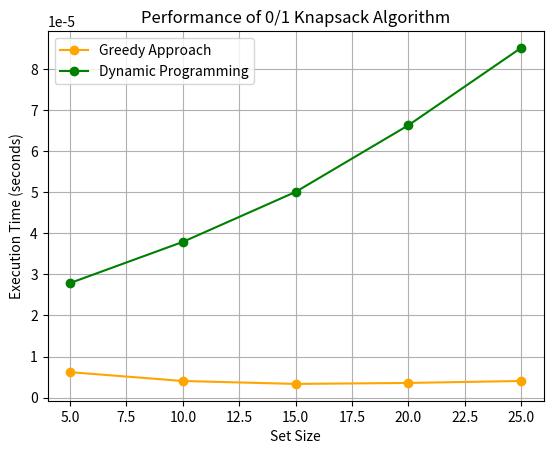

Python code for this plot:
# -*- coding: utf-8 -*-
"""Lab7_Graph

Automatically generated by Colab.

Original file is located at
    https://colab.research.google.com/drive/1APsQiL5XXA3Rb3USdSgctYfxjItLRKoN
"""

import time
import random
import matplotlib.pyplot as plt

# Structure to represent an item with weight and value
class Item:
    def __init__(self, weight, value):
        self.weight = weight
        self.value = value

# Function to sort items by value/weight ratio for the greedy approach
def sort_items_by_ratio(items):
    items.sort(key=lambda x: x.value / x.weight, reverse=True)

# Greedy approach to solve the 0/1 Knapsack problem
def greedy_knapsack(items, W):
    sort_items_by_ratio(items)  # Sort items by value/weight ratio

    total_value = 0  # Total value accumulated
    total_weight = 0  # Total weight accumulated

    for item in items:
        if total_weight + item.weight <= W:
            total_weight += item.weight  # Add item's weight to knapsack
            total_value += item.value  # Add item's value to total value

    return total_value  # Return the total value obtained by greedy method

# Dynamic Programming approach to solve the 0/1 Knapsack problem
def dynamic_knapsack(items, W):
    n = len(items)
    dp = [[0 for _ in range(W + 1)] for _ in range(n + 1)]  # Table to store optimal values for subproblems

    # Initialize the table
    for i in range(n + 1):
        for w in range(W + 1):
            if i == 0 or w == 0:
                dp[i][w] = 0
            elif items[i - 1].weight <= w:
                dp[i][w] = max(items[i - 1].value + dp[i - 1][w - items[i - 1].weight], dp[i - 1][w])
            else:
                dp[i][w] = dp[i - 1][w]

    return dp[n][W]  # Return the maximum value that can be obtained

# Function to generate random input sets
def generate_random_items(n):
    return [Item(random.randint(1, 10), random.randint(10, 100)) for _ in range(n)]

# Function to compare performance for different set sizes
def compare_algorithms():
    set_sizes = [5, 10, 15, 20, 25]  # Different set sizes to compare
    greedy_times = []
    dp_times = []
    W = 15  # Fixed capacity for knapsack

    for n in set_sizes:
        items = generate_random_items(n)

        # Measure the time for the greedy approach
        start_time = time.time()
        greedy_knapsack(items, W)
        greedy_time = time.time() - start_time
        greedy_times.append(greedy_time)

        # Measure the time for the dynamic programming approach
        start_time = time.time()
        dynamic_knapsack(items, W)
        dp_time = time.time() - start_time
        dp_times.append(dp_time)

    # Plotting results
    plt.plot(set_sizes, greedy_times, label='Greedy Approach', marker='o',color='orange')
    plt.plot(set_sizes, dp_times, label='Dynamic Programming', marker='o',color='green')

    plt.xlabel('Set Size')
    plt.ylabel('Execution Time (seconds)')
    plt.title('Performance of 0/1 Knapsack Algorithm')
    plt.legend()
    plt.grid()
    plt.show()

# Run the comparison
compare_algorithms()